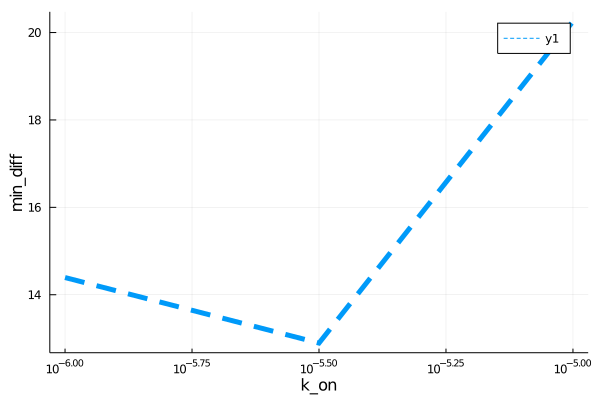

Data behind this chart, as committed beside it:
para, error
1.0e-6, 14.39
3.162277660168379e-6, 12.89
1.0e-5, 20.25
